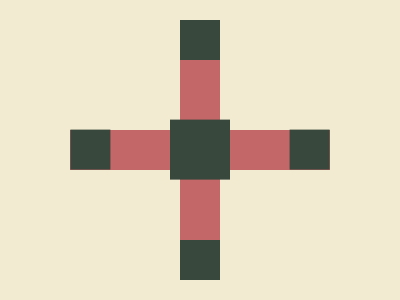

Write a web page that renders exactly this picture using CSS.


<p><style>*{background:#F3EAD2;border:5vw solid;color:C36768;margin:5%180;*{margin:90-130;p{margin:-130 90;color:38483C;box-shadow:0 116q 0 10px,0 55vw,116q 116q,-116q 116q}}}</style>